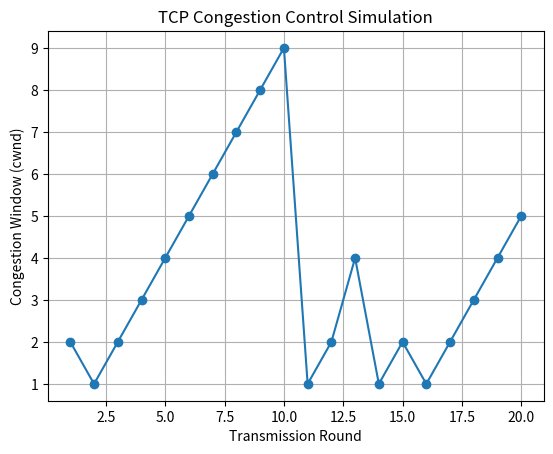

The matplotlib source for this figure:
import matplotlib.pyplot as plt
import random

def tcp_congestion_control(rounds=20, loss_prob=0.2):
    cwnd = 1
    ssthresh = 8
    cwnd_values = []

    for r in range(rounds):
        if random.random() < loss_prob:
            print(f"Packet loss at round {r+1}, cwnd={cwnd} → multiplicative decrease")
            ssthresh = max(cwnd // 2, 1)
            cwnd = 1
        else:
            if cwnd < ssthresh:
                cwnd *= 2  # Slow Start
            else:
                cwnd += 1  # Congestion Avoidance
        cwnd_values.append(cwnd)

    # Plot cwnd growth
    plt.plot(range(1, rounds + 1), cwnd_values, marker='o')
    plt.title("TCP Congestion Control Simulation")
    plt.xlabel("Transmission Round")
    plt.ylabel("Congestion Window (cwnd)")
    plt.grid(True)
    plt.show()

tcp_congestion_control()
